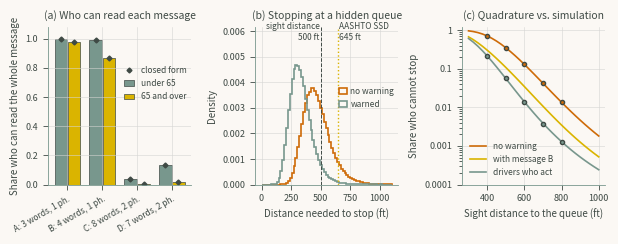

Generate this figure with matplotlib:
"""Chapter 9 - Case Study 1: Dynamic Message Signs and Work Zone Messaging for Driver Comprehension.

Book: Human-Computer Interaction in Roadway Safety: Principles, Methods, and Applications
Source: chapters/09a.tex (3 listing blocks, concatenated in book order).
Run from the repository root with `make ch09` or `python scripts/run_all.py --chapter 9`;
outputs are written to outputs/ch09/.
"""
import numpy as np
import pandas as pd
from scipy import stats, integrate

# ---------- Drivers approaching a portable message sign ----------
rng = np.random.default_rng(9)
N = 400_000
OLDER = 0.20                                   # share of drivers aged 65 and over
GROUP = {"under 65": (40.0, 6.0), "65 and over": (32.0, 6.0)}  # legibility, ft per inch
V_MU, V_SD = 65.0, 6.0                         # approach speed (mph)
# letter (in), lateral offset (ft), cone (deg)
H, OFFSET, CONE = 18.0, 12.0, 10.0
FPS = 5280 / 3600                              # ft/s per mph
LOSS = OFFSET / np.tan(np.radians(CONE))       # sign leaves the cone of vision (ft)
older = rng.random(N) < OLDER
li = np.where(older, rng.normal(*GROUP["65 and over"], N),
              rng.normal(*GROUP["under 65"], N))
v = rng.normal(V_MU, V_SD, N)
t_avail = (li * H - LOSS) / (v * FPS)          # seconds of legible exposure
print(f"Loss distance {LOSS:.1f} ft; median available reading time: "
      f"under 65 {np.median(t_avail[~older]):.2f} s, "
      f"65 and over {np.median(t_avail[older]):.2f} s")

# ---------- Candidate messages: words per phase; 1 s per word, 2 s minimum ----------
MSG = {"A": ("STOPPED TRAFFIC AHEAD", [3]),
       "B": ("STOPPED TRAFFIC / 2 MILES", [4]),
       "C": ("STOPPED TRAFFIC 2 MILES | BE PREPARED TO STOP", [4, 4]),
       "D": ("RIGHT LANE CLOSED | STOPPED TRAFFIC 2 MILES", [3, 4])}


def p_fixed(t, mu, sd):
    # P(H*LI - LOSS - FPS*V*t >= 0): a linear combination of independent normals
    m = H * mu - LOSS - FPS * V_MU * t
    s = np.sqrt((H * sd) ** 2 + (FPS * V_SD * t) ** 2)
    return stats.norm.cdf(m / s)


def p_analytic(phases, mu, sd):
    T = [max(2.0, w) for w in phases]
    if len(T) == 1:
        return p_fixed(T[0], mu, sd)
    # arrival is uniform over the cycle; wait for the next phase, then read C
    C = sum(T)
    return sum(integrate.quad(lambda r: p_fixed(C + r, mu, sd), 0, Tk)[0] for Tk in T) / C


def p_monte_carlo(phases):
    T = np.array([max(2.0, w) for w in phases])
    if len(T) == 1:
        need = np.full(N, T[0])
    else:
        C, u = T.sum(), rng.uniform(0, T.sum(), N)
        need = C + np.where(u < T[0], T[0] - u, C - u)
    return t_avail >= need


rows = []
for k, (text, ph) in MSG.items():
    ok = p_monte_carlo(ph)
    for g, mask in [("under 65", ~older), ("65 and over", older)]:
        a, m = p_analytic(ph, *GROUP[g]), ok[mask].mean()
        se = np.sqrt(max(m * (1 - m), 1e-12) / mask.sum())
        rows.append((k, sum(ph), len(ph), g, a, m, (m - a) / se))
read = pd.DataFrame(rows, columns=["msg", "words", "phases", "group", "analytic",
                                   "monte_carlo", "z"])
print(read.round(4).to_string(index=False))
P_ALL = {}
for k in MSG:
    a_u = read[(read.msg == k) & (read.group == "under 65")].analytic.iloc[0]
    a_o = read[(read.msg == k) & (read.group == "65 and over")].analytic.iloc[0]
    P_ALL[k] = (1 - OLDER) * a_u + OLDER * a_o
print("\nAll drivers (analytic):", {k: round(float(p), 3) for k, p in P_ALL.items()},
      f"\nLargest |z| between methods: {read.z.abs().max():.2f}")

# ---------- A queue hidden beyond a crest: who can stop in time? ----------
S = 500.0                                      # sight distance to the queue tail (ft)
A_MU, A_SD = 15.0, 3.0                         # braking deceleration (ft/s^2)
PRT = {"unwarned": (1.5, 0.35), "warned": (1.0, 0.35)}   # median (s) and log-sd
# speed reduction after reading a warning (mph)
DV_MU, DV_SD = 8.0, 3.0
CREDIBLE = 0.85                                # share of readers who act on the warning


def stop_dist(v_mph, prt, a):
    u = v_mph * FPS
    return u * prt + u ** 2 / (2 * a)


def p_fail_quad(S, v_mu, v_sd, prt_med, prt_sd, n=80):
    # Gauss-Hermite quadrature over speed and log reaction time; braking in closed form
    x, w = np.polynomial.hermite_e.hermegauss(n)
    w = w / w.sum()
    V, T = v_mu + v_sd * x[:, None], prt_med * np.exp(prt_sd * x[None, :])
    u = V * FPS
    room = S - u * T                           # distance left after the reaction time
    a_star = u ** 2 / (2 * np.maximum(room, 1e-9))
    p = np.where(room > 0, stats.norm.cdf((a_star - A_MU) / A_SD), 1.0)
    return float(w @ p @ w)


n = 400_000
v0, a = rng.normal(V_MU, V_SD, n), rng.normal(A_MU, A_SD, n)
t_u = PRT["unwarned"][0] * np.exp(PRT["unwarned"][1] * rng.normal(size=n))
t_w = PRT["warned"][0] * np.exp(PRT["warned"][1] * rng.normal(size=n))
v_w = v0 - rng.normal(DV_MU, DV_SD, n)
VW_MU, VW_SD = V_MU - DV_MU, np.hypot(V_SD, DV_SD)        # warned speeds are still normal
res = []
for label, d, args in [("unwarned", stop_dist(v0, t_u, a), (V_MU, V_SD, *PRT["unwarned"])),
                       ("warned", stop_dist(v_w, t_w, a), (VW_MU, VW_SD, *PRT["warned"]))]:
    mc, q = (d > S).mean(), p_fail_quad(S, *args)
    res.append((label, q, mc, (mc - q) / np.sqrt(q * (1 - q) / n)))
res = pd.DataFrame(res, columns=["drivers", "quadrature", "monte_carlo", "z"])
print(f"Share who cannot stop within {S:.0f} ft of sight distance:")
print(res.round(4).to_string(index=False))
respond = CREDIBLE * P_ALL["B"]
mix = respond * res.quadrature[1] + (1 - respond) * res.quadrature[0]
print(f"\nMessage B read by {P_ALL['B']:.3f}; acted on by {respond:.3f} of drivers")
print(f"Cannot stop: {res.quadrature[0]:.4f} without the sign, {mix:.4f} with it "
      f"({1 - mix / res.quadrature[0]:.1%} fewer)")

# ---------- Cross-check against the AASHTO stopping sight distance ----------
ssd = 1.47 * 65 * 2.5 + 1.075 * 65 ** 2 / 11.2
qa, qb = 1.075 / 11.2, 1.47 * 2.5
v_ok = (-qb + np.sqrt(qb ** 2 + 4 * qa * S)) / (2 * qa)
print(f"\nAASHTO stopping sight distance at 65 mph: {ssd:.1f} ft (tabulated 645 ft); "
      f"\nthe design driver can stop within {S:.0f} ft only from {v_ok:.1f} mph or less")

# ---------- Figure ----------
import matplotlib
matplotlib.use("Agg")
import matplotlib.pyplot as plt
GOLD, SAGE, SKY = "#DAB400", "#78978D", "#6ADBF1"  # Moonrise Kingdom palette
RUST, OLIVE = "#CE6B08", "#A59D30"
INK, PAPER, GRID = "#3F4A45", "#FBF8F4", "#D5D5D3" # text, background, grid
plt.rcParams.update({
    "text.color": INK, "axes.labelcolor": INK, "axes.edgecolor": SAGE,
    "xtick.color": INK, "ytick.color": INK,
    "figure.facecolor": PAPER, "axes.facecolor": PAPER,
    "axes.spines.top": False, "axes.spines.right": False,
    "axes.grid": True, "grid.color": GRID, "grid.linewidth": 0.4,
    "font.size": 7, "axes.titlesize": 7.5, "axes.labelsize": 7, "legend.fontsize": 6.5,
    "xtick.labelsize": 6.5, "ytick.labelsize": 6.5, "axes.linewidth": 0.6,
    "xtick.major.width": 0.6, "ytick.major.width": 0.6, "lines.linewidth": 1.2,
    "legend.frameon": False})
fig, ax = plt.subplots(1, 3, figsize=(6.2, 2.45))
x = np.arange(len(MSG))                                              # (a) who can read
for j, (g, c) in enumerate([("under 65", SAGE), ("65 and over", GOLD)]):
    r = read[read.group == g]
    ax[0].bar(x + (j - 0.5) * 0.38, r.monte_carlo, 0.36, color=c, edgecolor=INK, lw=0.5,
              label=g)
    ax[0].plot(x + (j - 0.5) * 0.38, r.analytic, "D", color=INK, ms=2.5)
ax[0].plot([], [], "D", color=INK, ms=2.5, label="closed form")
ax[0].set_xticks(x, [f"{k}: {sum(MSG[k][1])} words, {len(MSG[k][1])} ph." for k in MSG],
                 fontsize=6, rotation=30, ha="right", rotation_mode="anchor")
ax[0].set(ylim=(0, 1.08), ylabel="Share who can read the whole message",
          title="(a) Who can read each message")
ax[0].legend(fontsize=6, loc="upper right", bbox_to_anchor=(1.02, 0.8),
             handlelength=1.2)
# (b) stopping distance
bins = np.linspace(0, 1100, 70)
ax[1].hist(stop_dist(v0, t_u, a), bins, density=True, histtype="step", lw=1.2, color=RUST,
           label="no warning")
ax[1].hist(stop_dist(v_w, t_w, a), bins, density=True, histtype="step", lw=1.2, color=SAGE,
           label="warned")
ax[1].axvline(S, color=INK, ls="--", lw=0.7)
ax[1].set_ylim(0, ax[1].get_ylim()[1] * 1.25)
ax[1].text(S - 10, ax[1].get_ylim()[1] * 0.92, "sight distance\n500 ft", fontsize=6,
           ha="right")
ax[1].axvline(ssd, color=GOLD, ls=":", lw=1)
ax[1].text(ssd + 10, ax[1].get_ylim()[1] * 0.92, "AASHTO SSD\n645 ft", fontsize=6)
ax[1].set(xlabel="Distance needed to stop (ft)", ylabel="Density",
          title="(b) Stopping at a hidden queue")
ax[1].legend(fontsize=6, loc="center right", bbox_to_anchor=(1, 0.55), handlelength=1.0,
             handletextpad=0.4, borderpad=0)
# (c) by sight distance
Ss = np.arange(300, 1001, 25)
pu = [p_fail_quad(s, V_MU, V_SD, *PRT["unwarned"]) for s in Ss]
pw = [p_fail_quad(s, VW_MU, VW_SD, *PRT["warned"]) for s in Ss]
pm = [respond * b + (1 - respond) * u for u, b in zip(pu, pw)]
for y, c, lab in [(pu, RUST, "no warning"), (pm, GOLD, "with message B"),
                  (pw, SAGE, "drivers who act")]:
    ax[2].plot(Ss, y, color=c, lw=1.2, label=lab)
for s in [400, 500, 600, 700, 800]:
    d_u, d_w = stop_dist(v0, t_u, a), stop_dist(v_w, t_w, a)
    ax[2].plot(s, (d_u > s).mean(), "o", color=RUST, mec=INK, ms=3)
    ax[2].plot(s, (d_w > s).mean(), "o", color=SAGE, mec=INK, ms=3)
ax[2].set_yscale("log")
ax[2].yaxis.set_major_formatter(plt.FuncFormatter(lambda v, _: f"{v:g}"))
ax[2].set(ylim=(1e-4, 1.2), xlabel="Sight distance to the queue (ft)",
          ylabel="Share who cannot stop",
          title="(c) Quadrature vs. simulation")
ax[2].legend(fontsize=6, loc="lower left")
fig.tight_layout(); fig.savefig("chap09_fig01_dms_queue.png", dpi=300)
